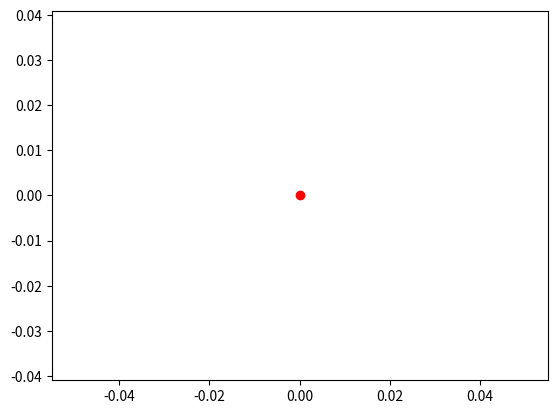

The script that saved this image: (Note: this script raises an exception after producing the figure.)
import numpy as np
import matplotlib.pyplot as plt

# Orbital element

def kep2cart(a, e, i, w, W, t, M0, t0):
    n = k / np.power(a, 3/2)
    M = M0 + n * (t - t0)
    # Newton
    E = M
    while E - e * np.sin(E) - M > 0.01:
        E = E - (E - e * np.sin(E) - M) / (1 - e * np.cos(E))

    # On ne calcule pas l'anomalie vraie ?

    r = a * (1 - e * np.cos(E))

    X = a * (np.cos(E) - e)
    Y = a * np.sqrt(1 - np.power(e, 2)) * np.sin(E)
    X_d = - (n * np.power(a, 2) * np.sin(E)) / r
    Y_d = (n * np.power(a, 2) * np.sqrt(1 - np.power(e, 2)) * np.cos(E)) / r


    # Define rotation matrix
    R3W = create_rot3(-W)
    R1i = create_rot1(-i)
    R3w = create_rot3(-w)

    return R3W @ R1i @ R3w @ np.array([[X, Y, 0]]).T, R3W @ R1i @ R3w @ np.array([[X_d, Y_d, 0]]).T


def create_rot1(t):
    return np.array([[1, 0, 0], [0, np.cos(t), np.sin(t)], [0, -np.sin(t), np.cos(t)]])


def create_rot3(t):
    return np.array([[np.cos(t), np.sin(t), 0], [-np.sin(t), np.cos(t), 0], [0, 0, 1]])


def rk4(y, t, step, f):
    half_step = step / 2
    k1 = f(y, t)
    k2 = f(y + half_step * k1, t + half_step)
    k3 = f(y + half_step * k2, t + half_step)
    k4 = f(y + step * k3, t + step)
    return y + step * (k1 + 2 * k2 + 2 * k3 + k4) / 6


def integrate(y, t):
    return np.hstack((y[3:6], compute_gravity_3body(y[0:3], t)))


def compute_gravity_3body(v, t):
    uJ = kep2cart(aJ, eJ, iJ, wJ, WJ, t, M0J, T0J)[:, 0]
    return - G * (Ms + mA) / np.power(np.linalg.norm(v), 3) * v - G * mJ * (
            (v - uJ) / np.power(np.linalg.norm(v - uJ), 3) + uJ / np.power(np.linalg.norm(uJ), 3))


def compute_semi_major_axis(v):
    return np.power((2 / np.linalg.norm(v[0:3]) - np.power(np.linalg.norm(v[3:6]), 2) / mu_s), -1)


def compute_eccentricity(v):
    return np.linalg.norm(np.cross(v[3:6], np.cross(v[0:3], v[3:6])) / mu_s - v[0:3] / np.linalg.norm(v[0:3]))


def compute_inclination(v):
    return np.arccos(((np.cross(v[0:3], v[3:6])) / (np.linalg.norm(v[0:3]) * np.linalg.norm(v[3:6])))[2])


G = 2.95824e-4
k = np.sqrt(G)

### Sun
Ms = 1  # 1.988e30
mu_s = G * Ms
UA = 149.5978707

### Jupiter
mJ = 1 / 1047.348625
aJ = 5.202575
eJ = 0.048908
iJ = 1.3038 * np.pi / 180
WJ = 100.5145 * np.pi / 180
wJ = 273.8752 * np.pi / 180
M0J = 80.0392 * np.pi / 180
T0J = 2456600.5
# Tj = 2 * np.pi * np.sqrt(np.power(aJ, 3) / G)
#
# wtJ = 2 * np.pi / Tj

### Asteroid 2007 VW266
mA = 0
aA = 5.454
eA = 0.3896
iA = 108.358 * np.pi / 180
wA = 226.107 * np.pi / 180
WA = 276.509
M0A = 146.88
T0A = T0J


traj = plt.figure(1).add_subplot(111)
sma = plt.figure(2).add_subplot(111)
ecc = plt.figure(3).add_subplot(111)
inc = plt.figure(4).add_subplot(111)
traj.scatter(0, 0, c='r')
traj.axis("equal")

number_it = 365 * 100
step = 1
v = kep2cart(aA, eA, iA, wA, WA, 0, M0A, T0A)[:, 0]
print(v)
traj.scatter(v[0], v[1], c='C0', s=0.1)
for i in range(number_it):
    v = rk4(v, i * step, step, integrate)
    if i % 20 == 0:
        traj.scatter(v[0], v[1], c='C0', s=0.1)
        uJ = kep2cart(aJ, eJ, iJ, wJ, WJ, i * step, M0J, T0J)
        traj.scatter(uJ[0], uJ[1], c='C1', s=0.3)
        a = compute_semi_major_axis(v)
        e = compute_eccentricity(v)
        incl = compute_inclination(v) * 180 / np.pi
        sma.scatter(i * step / 365, a, c='C1', s=0.1)
        ecc.scatter(i * step / 365, e, c='C2', s=0.1)
        inc.scatter(i * step / 365, incl, c='C3', s=0.1)

plt.show()